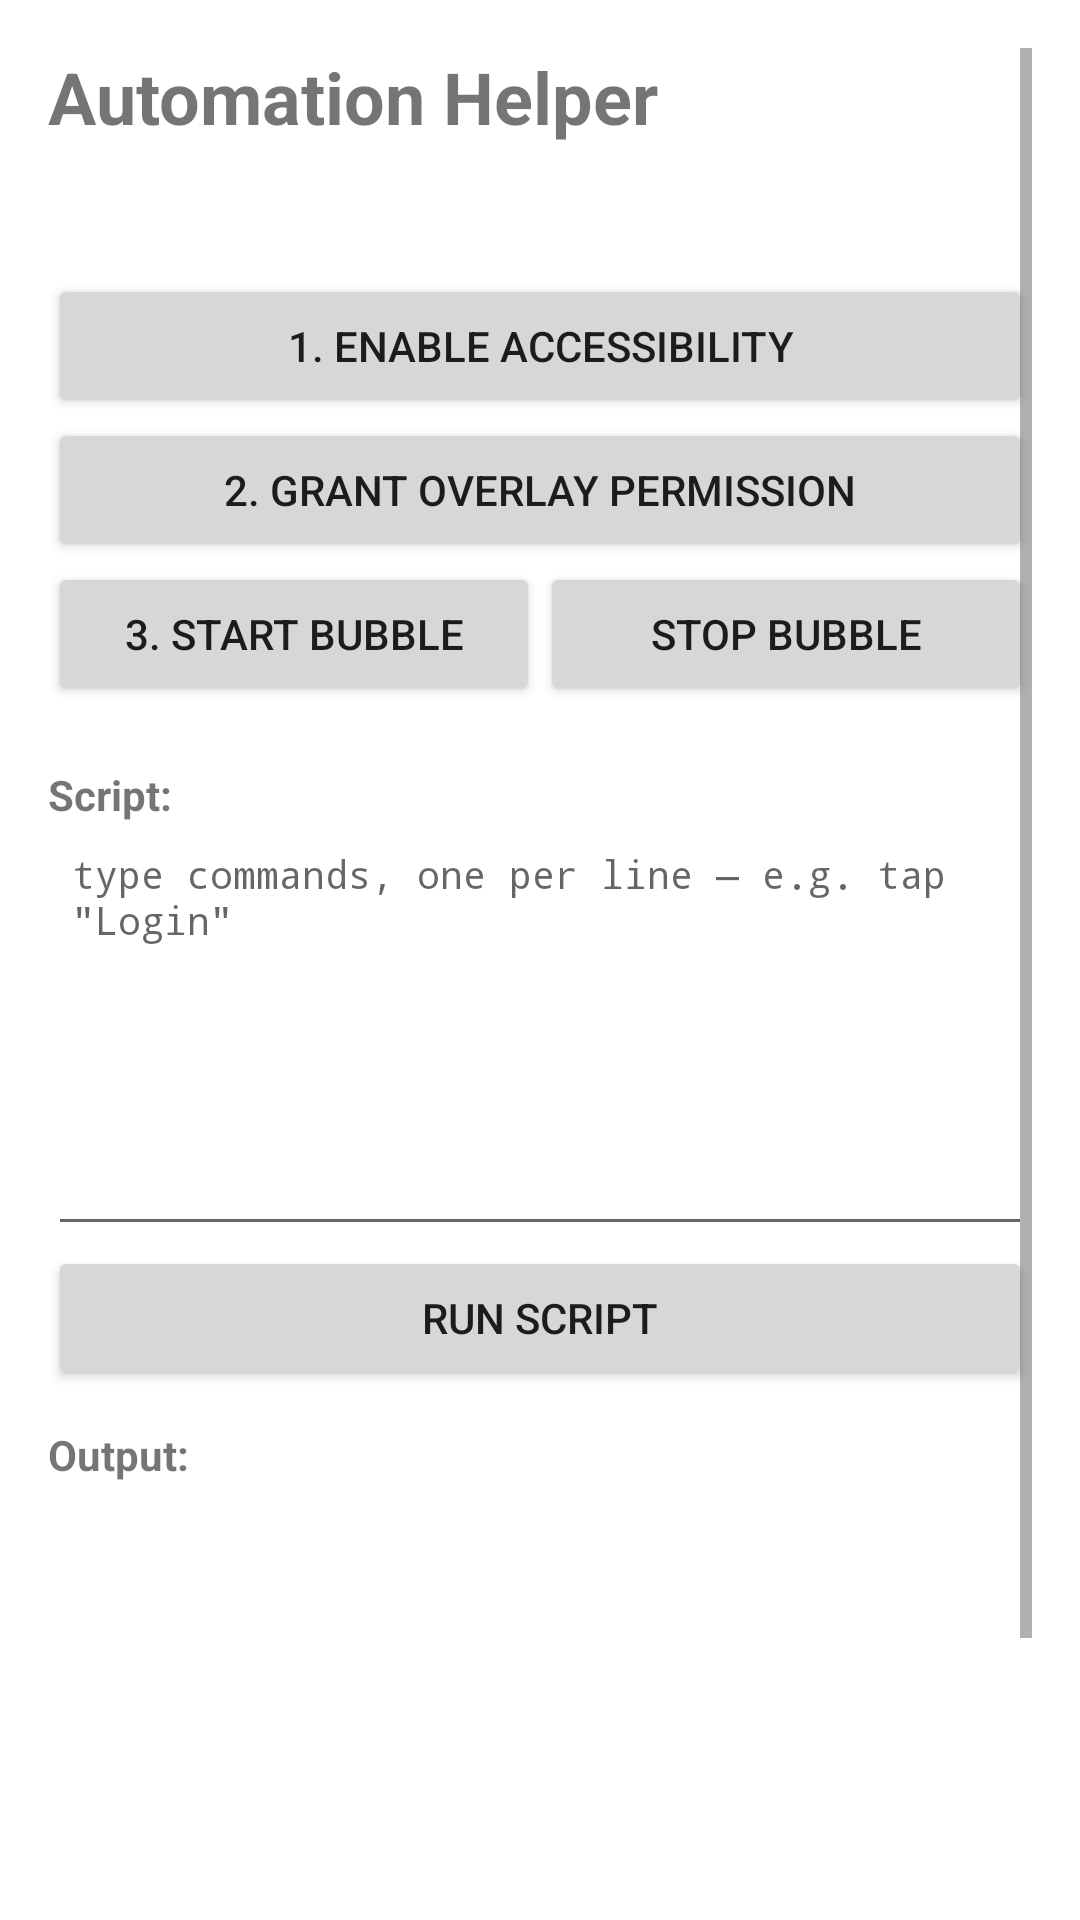

Android layout source for this screen:
<!-- AndroidManifest.xml: application theme Theme.AutomationHelper -->
<!-- res/layout/activity_main.xml -->
<?xml version="1.0" encoding="utf-8"?>
<ScrollView xmlns:android="http://schemas.android.com/apk/res/android"
    android:layout_width="match_parent"
    android:layout_height="match_parent"
    android:fillViewport="true"
    android:padding="16dp">

    <LinearLayout
        android:layout_width="match_parent"
        android:layout_height="wrap_content"
        android:orientation="vertical">

        <TextView
            android:layout_width="match_parent"
            android:layout_height="wrap_content"
            android:text="@string/app_name"
            android:textSize="24sp"
            android:textStyle="bold" />

        <TextView
            android:id="@+id/statusView"
            android:layout_width="match_parent"
            android:layout_height="wrap_content"
            android:layout_marginTop="12dp"
            android:fontFamily="monospace"
            android:textSize="14sp" />

        <Button
            android:id="@+id/btnEnableAccessibility"
            android:layout_width="match_parent"
            android:layout_height="wrap_content"
            android:layout_marginTop="12dp"
            android:text="@string/btn_enable_accessibility" />

        <Button
            android:id="@+id/btnGrantOverlay"
            android:layout_width="match_parent"
            android:layout_height="wrap_content"
            android:text="@string/btn_grant_overlay" />

        <LinearLayout
            android:layout_width="match_parent"
            android:layout_height="wrap_content"
            android:orientation="horizontal">

            <Button
                android:id="@+id/btnStartBubble"
                android:layout_width="0dp"
                android:layout_height="wrap_content"
                android:layout_weight="1"
                android:text="@string/btn_start_bubble" />

            <Button
                android:id="@+id/btnStopBubble"
                android:layout_width="0dp"
                android:layout_height="wrap_content"
                android:layout_weight="1"
                android:text="@string/btn_stop_bubble" />
        </LinearLayout>

        <TextView
            android:layout_width="match_parent"
            android:layout_height="wrap_content"
            android:layout_marginTop="20dp"
            android:text="@string/script_label"
            android:textStyle="bold" />

        <EditText
            android:id="@+id/scriptInput"
            android:layout_width="match_parent"
            android:layout_height="wrap_content"
            android:fontFamily="monospace"
            android:gravity="top|start"
            android:hint="@string/script_hint"
            android:inputType="textMultiLine|textNoSuggestions"
            android:minLines="8"
            android:padding="8dp"
            android:textSize="13sp" />

        <Button
            android:id="@+id/btnRun"
            android:layout_width="match_parent"
            android:layout_height="wrap_content"
            android:text="@string/btn_run" />

        <TextView
            android:layout_width="match_parent"
            android:layout_height="wrap_content"
            android:layout_marginTop="12dp"
            android:text="@string/output_label"
            android:textStyle="bold" />

        <TextView
            android:id="@+id/outputView"
            android:layout_width="match_parent"
            android:layout_height="240dp"
            android:fontFamily="monospace"
            android:padding="8dp"
            android:scrollbars="vertical"
            android:textSize="12sp" />
    </LinearLayout>
</ScrollView>
<!-- resources referenced by this layout -->
<resources>
  <string name="app_name">Automation Helper</string>
  <string name="btn_enable_accessibility">1. Enable Accessibility</string>
  <string name="btn_grant_overlay">2. Grant Overlay Permission</string>
  <string name="btn_run">Run Script</string>
  <string name="btn_start_bubble">3. Start Bubble</string>
  <string name="btn_stop_bubble">Stop Bubble</string>
  <string name="output_label">Output:</string>
  <string name="script_hint">type commands, one per line — e.g. tap \"Login\"</string>
  <string name="script_label">Script:</string>
  <style name="Theme.AutomationHelper" parent="Theme.MaterialComponents.DayNight.NoActionBar">
          <item name="colorPrimary">@color/purple_500</item>
          <item name="colorPrimaryVariant">@color/purple_700</item>
          <item name="colorOnPrimary">@color/white</item>
      </style>
  <color name="purple_500">#FF6750A4</color>
  <color name="purple_700">#FF4F378B</color>
  <color name="white">#FFFFFFFF</color>
</resources>
